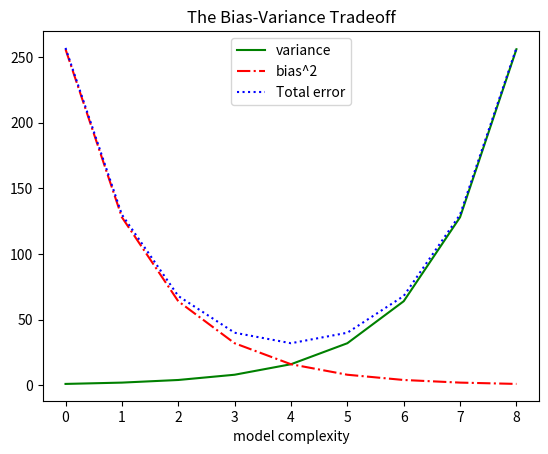

Here is the Python script that generated this plot:
import matplotlib.pyplot as plt

variance = [1, 2, 4, 8, 16, 32, 64, 128, 256]
bias_squared = [256, 128, 64, 32, 16, 8, 4, 2, 1]
total_error = [x + y for x, y in zip(variance, bias_squared)]
xs = [i for i, _ in enumerate(variance)]

#We can make multiple calls to plt.plot
#To show multiple series on the same chart

plt.plot(xs, variance, 'g-', label="variance")  # green solid line
plt.plot(xs, bias_squared, 'r-.', label="bias^2") # red dot-dashed line
plt.plot(xs, total_error, 'b:', label="Total error") #blue dotted line

# because we've assigned labels to each series
# we can get a legend for free
# loc=9 means "top center"
plt.legend(loc=9)
plt.xlabel("model complexity")
plt.title("The Bias-Variance Tradeoff")
plt.show()